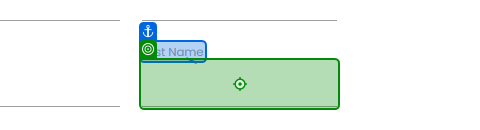
Task: This process gets the latest new task mail, reads the attachment and enters the user data in the RPA Challenge website. 
Workflow: ProcessData

Step 1 [try]: type "[row("Name").ToString.split(" "c)(0)]" into the text box in window 'Rpa Challenge' (chrome.exe)
